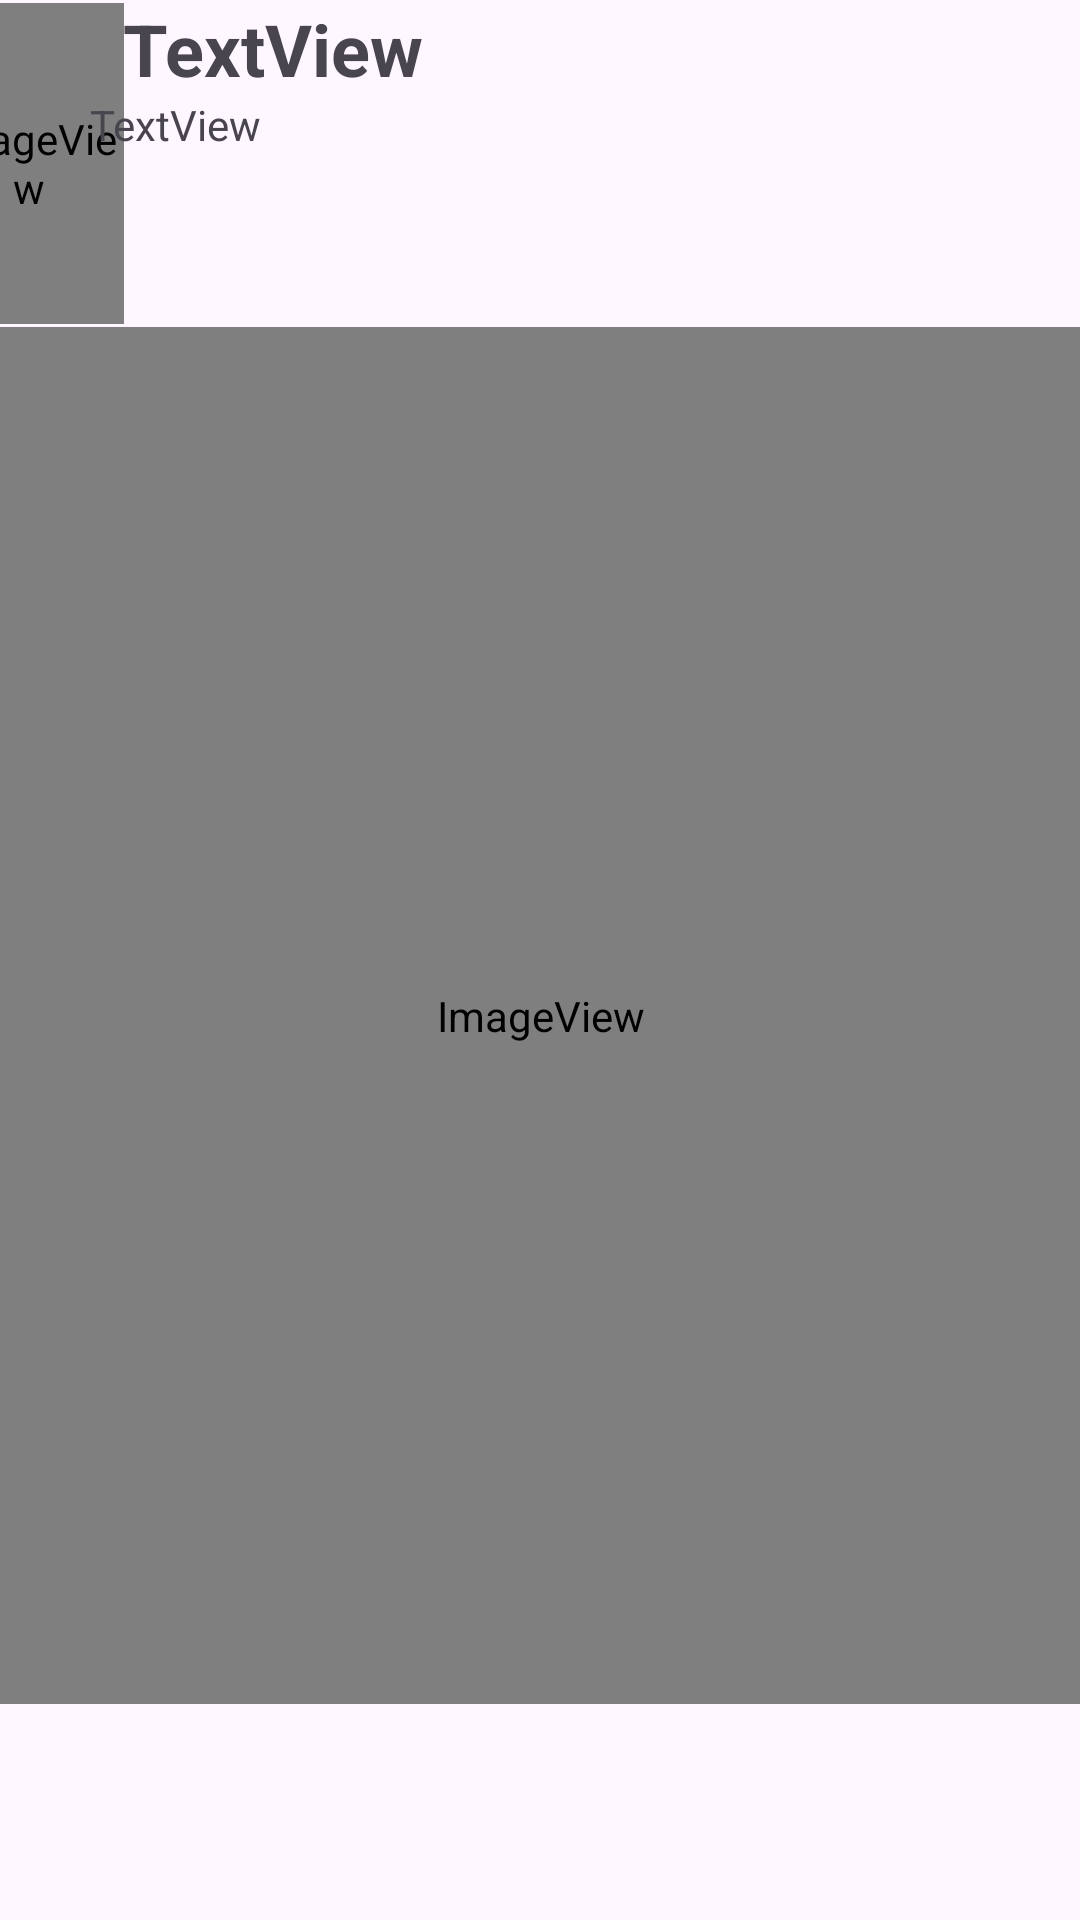

The Android layout XML behind this screen, and the referenced resources:
<!-- AndroidManifest.xml: application theme Theme.MadpracticalWeek3 -->
<!-- res/layout/recyclerview.xml -->
<?xml version="1.0" encoding="utf-8"?>
<androidx.constraintlayout.widget.ConstraintLayout xmlns:android="http://schemas.android.com/apk/res/android"
    xmlns:app="http://schemas.android.com/apk/res-auto"
    xmlns:tools="http://schemas.android.com/tools"
    android:layout_width="match_parent"
    android:layout_height="match_parent"
    tools:layout_editor_absoluteX="-50dp"
    tools:layout_editor_absoluteY="-1dp">

    <ImageView
        android:id="@+id/imageView4"
        android:layout_width="63dp"
        android:layout_height="107dp"
        android:layout_marginStart="4dp"
        app:layout_constraintBottom_toTopOf="@+id/imageView2"
        app:layout_constraintEnd_toStartOf="@+id/nametextview"
        app:layout_constraintStart_toStartOf="parent"
        app:layout_constraintTop_toTopOf="parent"
        app:srcCompat="@android:drawable/sym_def_app_icon" />

    <ImageView
        android:id="@+id/imageView2"
        android:layout_width="411dp"
        android:layout_height="459dp"
        app:layout_constraintEnd_toEndOf="parent"
        app:layout_constraintStart_toStartOf="parent"
        app:layout_constraintTop_toBottomOf="@+id/nametextview"
        app:srcCompat="@android:drawable/sym_def_app_icon" />

    <TextView
        android:id="@+id/nametextview"
        android:layout_width="345dp"
        android:layout_height="109dp"
        android:text="TextView"
        android:textSize="24sp"
        android:textStyle="bold"
        app:layout_constraintEnd_toEndOf="parent"
        app:layout_constraintStart_toEndOf="@+id/imageView4"
        app:layout_constraintTop_toTopOf="parent" />

    <TextView
        android:id="@+id/descriptionTextView"
        android:layout_width="341dp"
        android:layout_height="27dp"
        android:layout_marginTop="32dp"
        android:text="TextView"
        app:layout_constraintEnd_toEndOf="parent"
        app:layout_constraintStart_toEndOf="@+id/imageView4"
        app:layout_constraintTop_toTopOf="@+id/nametextview" />
</androidx.constraintlayout.widget.ConstraintLayout>
<!-- resources referenced by this layout -->
<resources>
  <style name="Theme.MadpracticalWeek3" parent="Base.Theme.MadpracticalWeek3" />
  <style name="Base.Theme.MadpracticalWeek3" parent="Theme.Material3.DayNight.NoActionBar">
          
          
      </style>
</resources>
